Run: headless pygame with SDL's dummy video driver; simulated clock (each Clock.tick advances the game by its frame time, no real sleeping); random seed 0; keys injected as events and as key.get_pressed() state; no mouse input.
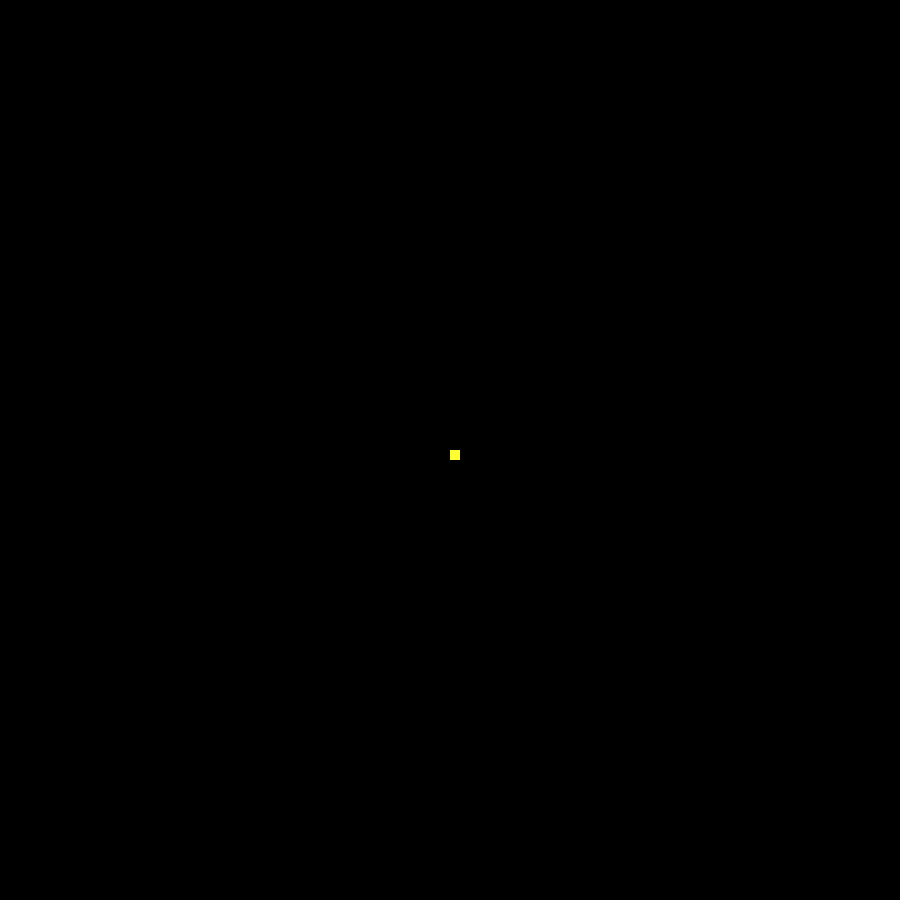
Frame 1 of 4 · flips 1–60 · no input
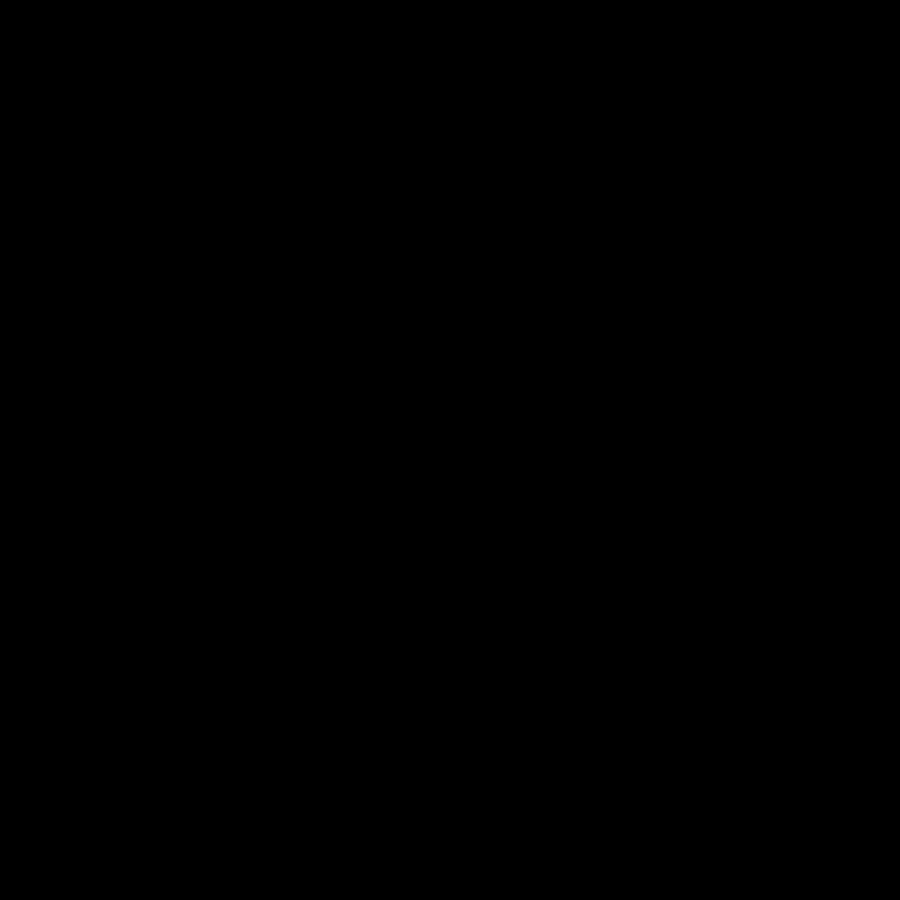
Frame 2 of 4 · flips 61–180 · tapped SPACE, RETURN · held RIGHT (→), D
Frame 3 of 4 · flips 181–300 · held DOWN (↓), S · screen unchanged from frame 2, image omitted
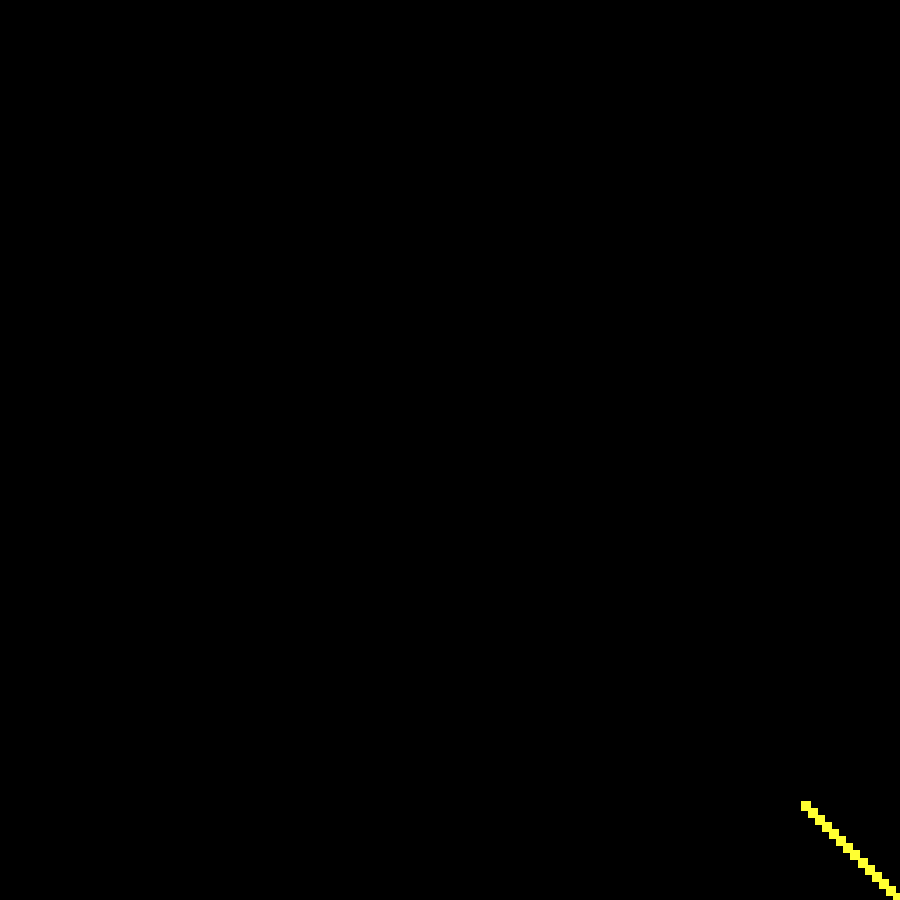
Frame 4 of 4 · flips 301–420 · held LEFT (←), A, UP (↑), W

The pygame program that drew these frames:

import pygame as pg
import math

pg.init()

window_size = 900, 900
win = pg.display.set_mode(window_size)
pg.display.set_caption("Snake 1.0")

run = True

# Snake parameters
center = window_size[0] / 2
snake_size = 10
snake_color = (255, 255, 50)
snake_length = 20  # Initial length of the snake
snake_speed = 10

# Initialize snake segments positions
snake_segments = [[center, center] for _ in range(snake_length)]

# Initial direction (move to the right)
direction = [0, 0]

bg_color = (0, 0, 0)
clock = pg.time.Clock()

while run:
    clock.tick(100)
    for event in pg.event.get():
        if event.type == pg.QUIT:
            run = False

    # Handle key presses
    keys = pg.key.get_pressed()
    dx, dy = 0, 0
    if keys[pg.K_UP]:
        dy = -snake_speed
    if keys[pg.K_DOWN]:
        dy = snake_speed
    if keys[pg.K_LEFT]:
        dx = -snake_speed
    if keys[pg.K_RIGHT]:
        dx = snake_speed

    # Update the direction vector
    direction = [dx, dy]

    # Normalize the direction vector to ensure consistent speed when moving diagonally
    if direction != [0, 0]:
        length = math.sqrt(direction[0] ** 2 + direction[1] ** 2)
        direction = [direction[0] / length * snake_speed, direction[1] / length * snake_speed]

    # Update the snake's head position
    new_head = [snake_segments[0][0] + direction[0], snake_segments[0][1] + direction[1]]
    snake_segments = [new_head] + snake_segments[:-1]

    # Render the snake
    win.fill(bg_color)
    for segment in snake_segments:
        pg.draw.rect(win, snake_color, (segment[0], segment[1], snake_size, snake_size))
    pg.display.update()

pg.quit()
